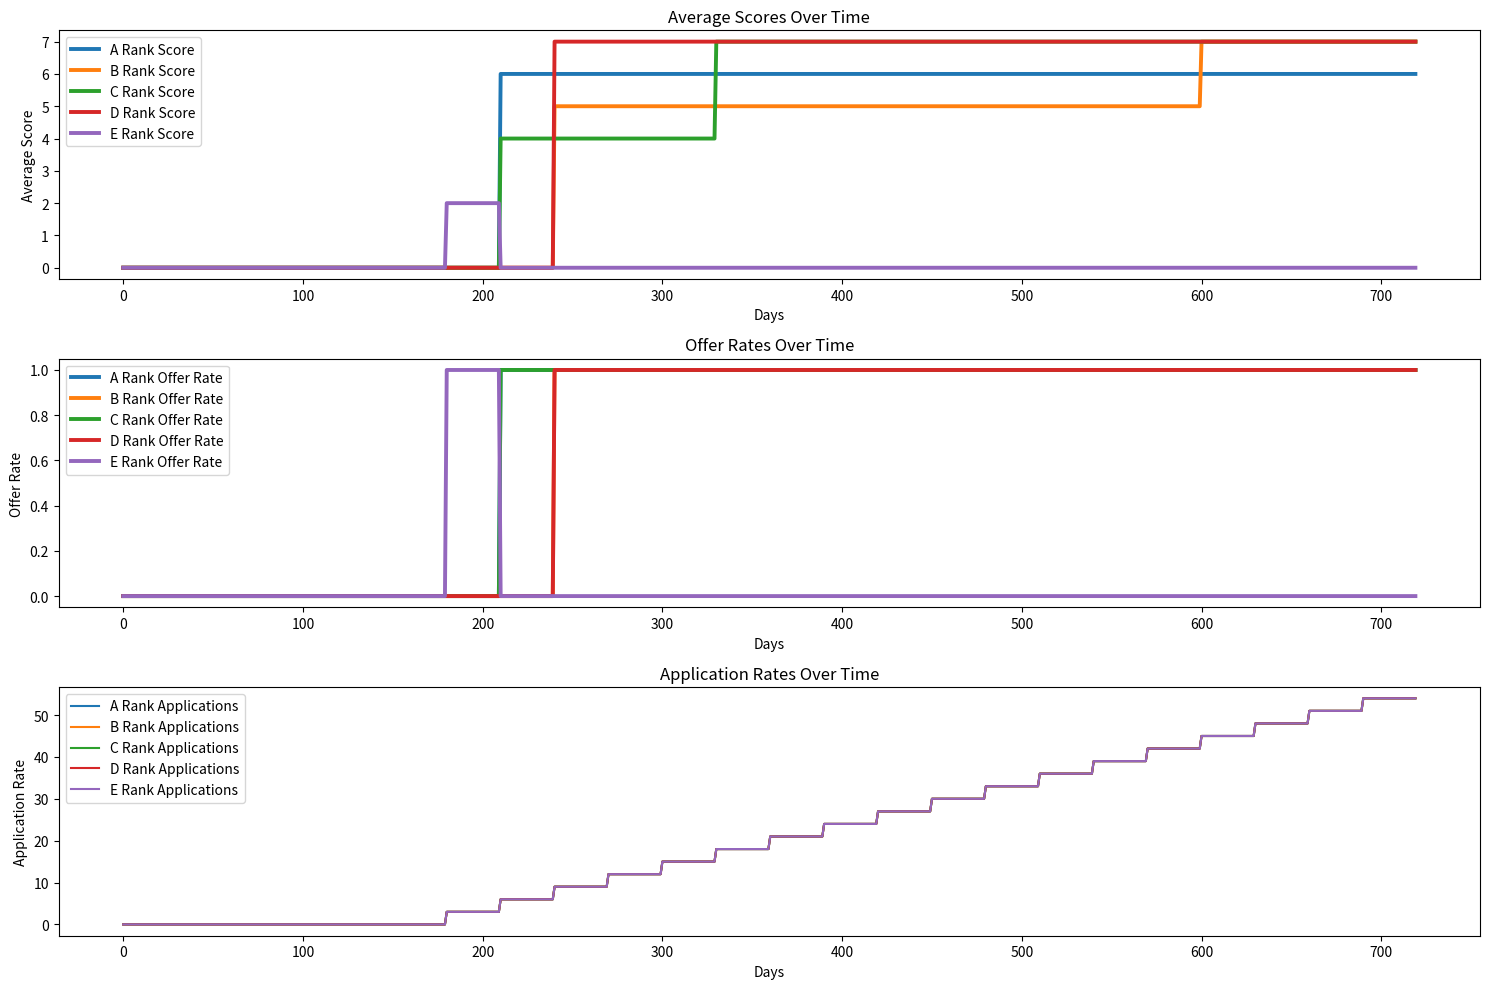

This chart was generated by the following Python code:
import numpy as np
import matplotlib.pyplot as plt
import random


# シミュレーションパラメータの設定
num_students = 6  # 学生の総数
student_ranks = ['A', 'B', 'C', 'D', 'E']  # 学生のランク
students_per_rank = num_students // len(student_ranks)  # 各ランクごとの学生数


num_companies = 21 # 企業の総数
company_ranks = ['S', 'A', 'B', 'C', 'D', 'E', 'F']  # 企業のランク
companies_per_rank = num_companies // len(company_ranks)  # 各ランクの企業数
positions_per_company = 50  # 企業ごとの採用枠


days_in_simulation = 720 # シミュレーションの期間（日数）
num_simulations = 1  # シミュレーション回数


# 採用確率を設定
offer_probabilities = {
    'lower': 0.9,  # 自分のランクより低い企業からの内定確率
    'equal': 0.6,  # 同じランクの企業からの内定確率
    'higher': 0.1  # 自分のランクより高い企業からの内定確率
}


# 学生と企業ランクに応じた点数を定義(グラフ用)
rank_scores = {
    'S': 7, 'A': 6, 'B': 5, 'C': 4, 'D': 3, 'E': 2, 'F': 1
}


# 学生と企業ランクに対応する数値を定義（比較用）
rank_values = {
    'S': 7, 'A': 6, 'B': 5, 'C': 4, 'D': 3, 'E': 2, 'F': 1
}






class Student:
    def __init__(self, id, rank, application_start_day, offers, applications_per_cycle, application_cycle):
        self.id = id  # 学生のID
        self.rank = rank  # 学生のランク
        self.application_start_day = application_start_day  # 応募開始日
        self.offers = offers  # 受けた内定のリスト
        self.applications_per_cycle = applications_per_cycle  # サイクルごとの応募数
        self.application_cycle = application_cycle  # 応募サイクルの期間
        self.has_job = False  # 内定を持っているかどうか
        self.job_rank = None  # 最終的に内定を受けた企業のランク
        self.total_applications = 0  # 応募した企業の総数


    def apply_to_company(self, companies, day):
        # 応募サイクルに基づいて応募を開始する日かどうかを確認
        if day >= self.application_start_day and (day - self.application_start_day) % self.application_cycle == 0:
            available_companies = [company for company in companies]
            selected_companies = []


            # 応募可能な企業数がapplications_per_cycleに満たない場合、最大限応募
            while len(selected_companies) < self.applications_per_cycle and available_companies:
                company = random.choice(available_companies)
                selected_companies.append(company)
                available_companies.remove(company)  # 同じ企業に重複して応募しないように削除
            
            # 応募処理
            company_info = []
            for company in selected_companies:
                company.process_application(self)  # 各企業に応募を処理
                company_info.append(f"Company ID {company.id} (Rank {company.rank})")
                self.total_applications += 1


            #🌟🌟🌟🌟🌟🌟 応募状況を表示
            #print(f"Student ID {self.id} (Rank {self.rank}) applied to: {', '.join(company_info)}")








    def decide_offer(self):
        if self.offers:  # 受け取った内定がある場合に以下の処理を行う。受けた内定のリストが空でない場合
            highest_rank = max(rank_values[offer.rank] for offer in self.offers)
            highest_offers = [offer for offer in self.offers if rank_values[offer.rank] == highest_rank]
            # 最高ランクの企業が複数ある場合、ランダムに一つ選ぶ
            highest_offer = random.choice(highest_offers)


            if rank_values[highest_offer.rank] >= rank_values[self.rank]:
                self.has_job = True  # 内定を受けた
                self.job_rank = highest_offer.rank  # 受けた企業のランク
                return highest_offer


            if not self.has_job:
                return "Continue applying"  # 内定がない場合は応募を続ける


        return None
    
    def __repr__(self):
        return (f"student_Agent(id={self.id},  "
                f"has_job={self.has_job},"
                f"job_rank={self.job_rank},"
                f"rank={self.rank}")
    
                















class Company:
    def __init__(self, id,rank, positions):
        self.id = id  # 企業のID
        self.rank = rank  # 企業のランク
        self.positions = positions  # 採用枠
        self.applicants = []  # 応募者のリスト




    def apply(self, student):
        self.applicants.append(student)  # 学生を応募者リストに追加


    def make_hiring_decisions(self, students):
        """応募者に対して採用判断を行う。"""
        self.process_applications()  # 応募者リストを処理


    def process_applications(self):
        """30日サイクルで応募者をランダムに処理し、内定を出すか判断する。"""
    # 応募者リストをランダムに並べ替え
        random.shuffle(self.applicants)


    # 並べ替えた応募者を処理して内定を出す
        for student in self.applicants:
            
            if self.positions > 0:  # 採用枠が残っている場合のみ処理
                self.process_application(student)


    # 応募者リストをクリア
        self.applicants.clear()




    def process_application(self, student):
        """個別の応募を処理し、内定を出すか判断する。"""
    # 学生のランクに応じた内定確率を決定
        if rank_values[self.rank] > rank_values[student.rank]:
            prob = offer_probabilities['higher']
        elif rank_values[self.rank] == rank_values[student.rank]:
            prob = offer_probabilities['equal']
        else:
            prob = offer_probabilities['lower']


    # 内定を出す確率に基づいて学生を採用
        if np.random.rand() < prob:
            self.hire_student(student)  # 学生を採用




    def hire_student(self, student):
        """学生を採用する処理。"""
        if self.positions > 0:  # 採用枠がある場合
        # 採用枠を highest_offer の数だけ減らす
            highest_offer_count = sum(1 for offer in student.offers if offer == self)
            self.positions -= min(self.positions, highest_offer_count)  # 採用枠が負にならないよう調整


            student.has_job = True  # 学生が内定を受けたことを記録
            student.offers.append(self)  # 学生に内定を追加
            return True
        return False


    def update_positions(self):
        """企業の採用枠を更新する処理。"""
    # 必要に応じて追加のロジックを実装
        pass  # 採用枠の更新が必要な場合に実装
    def __repr__(self):
        return (f"company_Agent(id={self.id},  "
                f"oubo={self.applicants},"
                f"rank={self.rank}")
        
        
        
   






# 学生と企業の初期化
def initialize_students():
    students = []
    id_counter = 1  # IDのカウンターを初期化
    for rank in student_ranks:
        for _ in range(students_per_rank):
            # 各学生を初期化し、IDを割り当てる
            students.append(Student(id=id_counter, rank=rank, application_start_day=180, offers=[], applications_per_cycle=3, application_cycle=30))
            id_counter += 1  # IDをインクリメント
    return students




def initialize_companies():
    companies = []
    id_counter = 1
    for rank in company_ranks:
        for _ in range(companies_per_rank):
            companies.append(Company(id=id_counter, rank=rank, positions=positions_per_company))
            id_counter += 1
    return companies
















def run_simulation(companies):
    students = initialize_students()  # 学生を初期化
    score_stats = {rank: np.zeros(days_in_simulation) for rank in student_ranks}  # 得点の統計
    offer_rates = {rank: np.zeros(days_in_simulation) for rank in student_ranks}  # 内定率の統計
    applications_stats = {rank: np.zeros(days_in_simulation) for rank in student_ranks}  # 応募統計






    # シミュレーションの各日を表し、シミュレーションが行われる期間
    for day in range(180,days_in_simulation):
        # 学生が企業に応募
        for student in students:
            student.apply_to_company(companies, day)  # 企業に応募



        # 企業が採用確率に基づいて学生に対して採用判断
        for company in companies:
            company.make_hiring_decisions(students)  # 企業による採用判断のメソッドを呼び出す


        #  学生が自分のランク以上の企業からの内定のみ、内定と判断→内定を受け取る
        for student in students:
            student.decide_offer()  # 学生が内定を決定する


        # 内定を受け取った学生分、採用枠減らす
        for company in companies:
            company.update_positions()  # 採用枠を減らすメソッドを呼び出す
# =============================================================================
#         for da in range(30):
#             print("シミュレーション切り替わり")
# =============================================================================
        print("シミュ切り替わり")
        for student in students:
            if student.rank=='B':
                print(day)
                print(student)


     
       # 🌟🌟🌟内定スコアと内定率の計算
        for rank in student_ranks:
            
            score_today = sum(rank_scores.get(s.job_rank, 0) for s in students
        if s.has_job and s.rank == rank and s.job_rank is not None and s.job_rank >= s.rank)
            """score_today = sum(rank_scores.get(s.job_rank, 0) for s in students if s.has_job and s.rank == rank)"""
            score_stats[rank][day] = score_today / students_per_rank  # 平均得点を計算
                
                # 内定率を計算
            offer_today = sum( 1 for s in students if s.has_job and s.rank == rank and s.job_rank is not None and s.job_rank >= s.rank)
            """offer_today = sum(1 for s in students if s.has_job and s.rank == rank)"""
            offer_rates[rank][day] = offer_today / students_per_rank  # 内定率を計算


  


         # 応募数を計算
            applications_today = sum(s.total_applications for s in students if s.rank == rank)
            applications_stats[rank][day] = applications_today / students_per_rank  # 平均応募数を計算

# =============================================================================
#     for company in companies:
#         print(company)
# 
# =============================================================================





    return score_stats, offer_rates, applications_stats  # 統計を返す








   


# 複数回のシミュレーションを実行
def run_multiple_simulations(num_simulations):
    all_simulations_stats = {rank: np.zeros(days_in_simulation) for rank in student_ranks}  # 全シミュレーションの得点統計
    all_offer_rates = {rank: np.zeros(days_in_simulation) for rank in student_ranks}  # 全シミュレーションの内定率統計
    all_applications_stats = {rank: np.zeros(days_in_simulation) for rank in student_ranks}  # 全シミュレーションの応募統計


    for _ in range(num_simulations):
        companies = initialize_companies()  # 企業を初期化
        score_stats, offer_rates, applications_stats = run_simulation(companies)  # シミュレーションを実行
        
        for rank in student_ranks:
            all_simulations_stats[rank] += score_stats[rank]  # 統計を加算
            all_offer_rates[rank] += offer_rates[rank]
            all_applications_stats[rank] += applications_stats[rank]


    # 平均を計算
    for rank in student_ranks:
        all_simulations_stats[rank] /= num_simulations
        all_offer_rates[rank] /= num_simulations
        all_applications_stats[rank] /= num_simulations


    return all_simulations_stats, all_offer_rates, all_applications_stats  # 統計を返す


# シミュレーションの実行
score_stats, offer_rates, applications_stats = run_multiple_simulations(num_simulations)










'''
#🌟🌟🌟🌟🌟🌟
print("学生のIDとランク:")
for student in initialize_students():  # 学生の初期化を再度呼び出す
    print(f"ID: {student.id}, Rank: {student.rank}")
    




# 企業のIDとランクを出力
print("企業のIDとランク:")
for company in initialize_companies():
    print(f"ID: {company.id}, Rank: {company.rank}")
    
    
'''   
    




# グラフ描画
def plot_results(score_stats, offer_rates, applications_stats):
    plt.figure(figsize=(15, 10))


    # 得点のグラフ
    plt.subplot(3, 1, 1)
    for rank in student_ranks:
        plt.plot(score_stats[rank], label=f'{rank} Rank Score',linewidth=2.8)
    plt.title('Average Scores Over Time')
    plt.xlabel('Days')
    plt.ylabel('Average Score')
    plt.legend()


    # 内定率のグラフ
    plt.subplot(3, 1, 2)
    for rank in student_ranks:
        plt.plot(offer_rates[rank], label=f'{rank} Rank Offer Rate',linewidth=2.8)
    plt.title('Offer Rates Over Time')
    plt.xlabel('Days')
    plt.ylabel('Offer Rate')
    plt.legend()


    # 応募数のグラフ
    plt.subplot(3, 1, 3)
    for rank in student_ranks:
        plt.plot(applications_stats[rank], label=f'{rank} Rank Applications')
    plt.title('Application Rates Over Time')
    plt.xlabel('Days')
    plt.ylabel('Application Rate')
    plt.legend()


    plt.tight_layout()
    plt.show()


# グラフを描画
plot_results(score_stats, offer_rates, applications_stats)